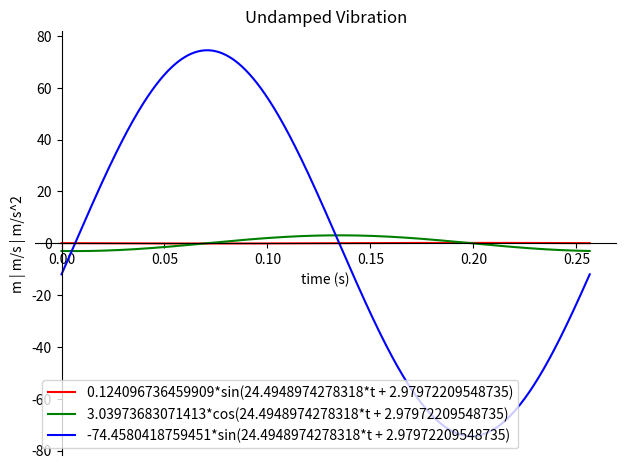

Source code (Python):
"""
OOrtiz
29JUNE20
ME 4110
Inspired by Prof Ploen MATLAB script
Undamped Vibration
"""

import matplotlib.pyplot as plt
import numpy as np
from sympy import *


def hwk2_1():
    #Given
    k = 6000            #Stiffness [N/m]
    m = 10              #Mass [kg]
    w_n = np.sqrt(k/m)  #Natural Frequency [1/s]    
    
    #Initial Conditions
    X_0 = 0.02          #I.C. @ X=0 [m]
    X_dot_0 = -3        #I.C @V=0 [m/s]
    
    lamb = 0            #Lamba from characteristic EQ From table     
    
    #For Case III
    C1 = X_0                                #From table 
    C2 = (X_dot_0 - lamb * X_0 ) / w_n      #From Table
    A = np.sqrt(C1**2 + C2**2)              #Amplitude using Amp phase identity [m]

    theta = np.arctan2( C1, C2 )            #Phase angle
    T_ = 2* np.pi /w_n                      #Period
    #delay = theta / w_n                    #Time Delay
    #time = np.arange(0, 2*T_,0.01)         #Timestep arrange(start,stop,timestep) start @ t=0, stop at 2 Periods
    
    t = Symbol('t')                         #make 'symbol' for var
    
    #Displacement
    x_t = A * sin(w_n * t + theta)          #displacement eq
    #Velocity
    v_t = diff(x_t, t)                      #dx/dt function
    #Acceleration
    a_t = diff(v_t, t)                      #d^2x/dt^2


    E = 1/2 * k * A**2                      #Energy [J]
    print("Energy of the system: {:.1f} J".format(E))
    #Vibration Plot
    allplot = plot(x_t, v_t, a_t, (t,0,T_),title='Undamped Vibration'\
        ,xlabel='time (s)',ylabel='m | m/s | m/s^2',legend=True, show=False ) #plot(f1,f2,f3,(t,range),format**)
    allplot[0].line_color = 'r'         #Displacement Color 'red'
    allplot[1].line_color = 'g'         #Velocity Color 'green'
    allplot[2].line_color = 'b'         #Acceleration Color 'blue'
    allplot.show()

hwk2_1()

def hwk2_2():
    a_max = 50              #max acceleration [m/s^2]
    f = 30                  #Frequency [Hz]
    w_n = 2*np.pi * f       #Natural Frequency [rad/s]
    A = a_max/w_n**2        #Amplitude
    v_max = A * w_n         #max velocity [m/s]
    x_max = A               #max displacement [m]

    print("Maximum Displacement: {:.2e} m".format(x_max))
    print("Maximum Velocity: {:.3f} m/s".format(v_max))
    print("Maximum Acceleration: {:.1f} m/s^2".format(a_max))
    print("Narutal Frequency: {:.1f} rad/s".format(w_n))

hwk2_2()
